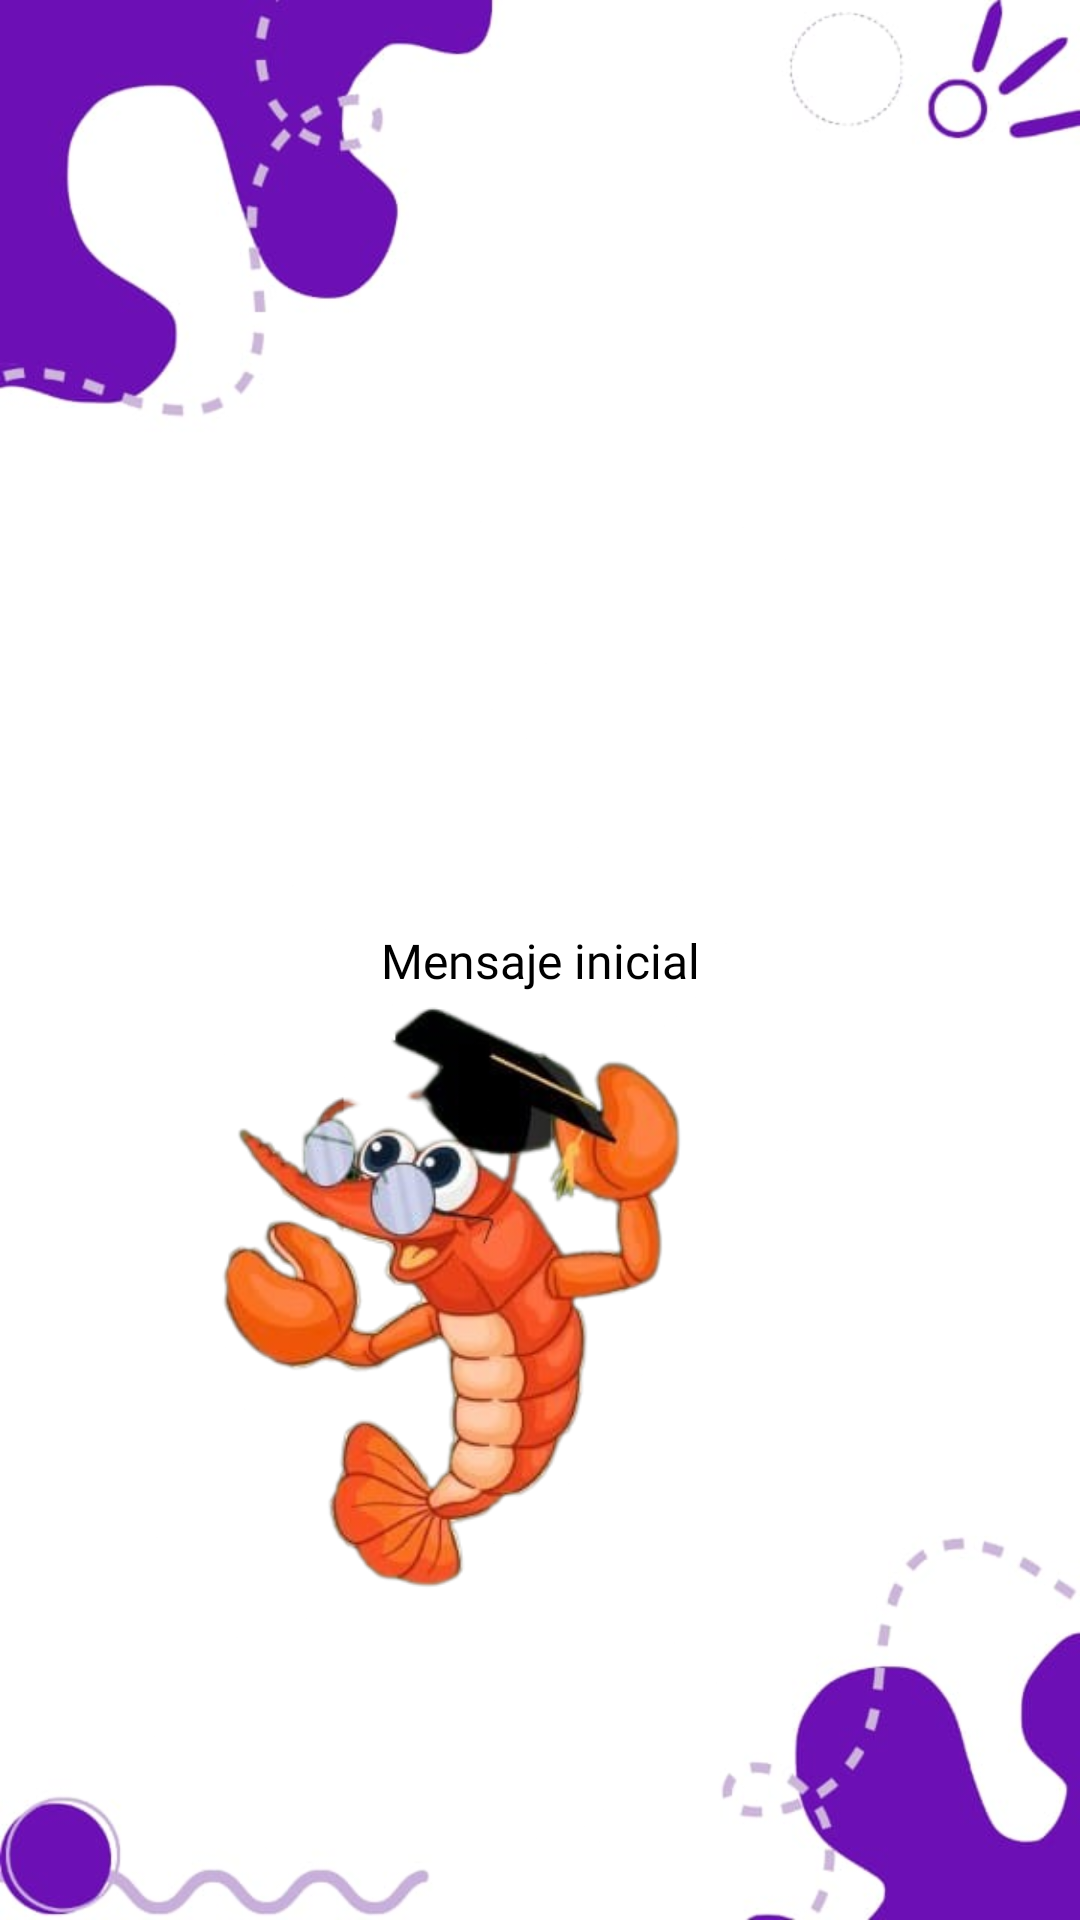

Reconstruct the res/layout file that produces this screen, plus the resources it refers to.
<!-- AndroidManifest.xml: application theme Theme.Proyecto -->
<!-- res/layout/activity_carga.xml -->
<?xml version="1.0" encoding="utf-8"?>
<androidx.constraintlayout.widget.ConstraintLayout xmlns:android="http://schemas.android.com/apk/res/android"
    xmlns:app="http://schemas.android.com/apk/res-auto"
    xmlns:tools="http://schemas.android.com/tools"
    android:id="@+id/main"
    android:background="@drawable/backall"
    android:layout_width="match_parent"
    android:layout_height="match_parent"
    tools:context=".carga">

    
    <ProgressBar
        android:id="@+id/Progreso"
        style="?android:attr/progressBarStyleLarge"
        android:layout_width="172dp"
        android:layout_height="151dp"
        android:indeterminate="false"
        android:indeterminateTint="#00FF00"
        android:progressTint="#00FF00"
        app:layout_constraintBottom_toBottomOf="parent"
        app:layout_constraintEnd_toEndOf="parent"
        app:layout_constraintHorizontal_bias="0.497"
        app:layout_constraintStart_toStartOf="parent"
        app:layout_constraintTop_toTopOf="parent"
        app:layout_constraintVertical_bias="0.191" />

    
    <TextView
        android:id="@+id/mensajitos"
        android:layout_width="337dp"
        android:layout_height="127dp"
        android:text="Mensaje inicial"
        android:gravity="center"
        android:textSize="16sp"
        android:padding="10dp"
        android:fontFamily="@font/aguafina_script"
        android:textColor="#000000"
        app:layout_constraintBottom_toBottomOf="parent"
        app:layout_constraintEnd_toEndOf="parent"
        app:layout_constraintStart_toStartOf="parent"
        app:layout_constraintTop_toTopOf="parent" />

    
    <ImageView
        android:id="@+id/imageView2"
        android:layout_width="628dp"
        android:layout_height="476dp"
        app:layout_constraintBottom_toBottomOf="parent"
        app:layout_constraintEnd_toEndOf="parent"
        app:layout_constraintHorizontal_bias="0.585"
        app:layout_constraintStart_toStartOf="parent"
        app:layout_constraintTop_toTopOf="parent"
        app:layout_constraintVertical_bias="1.0"
        app:srcCompat="@drawable/placeholder" />

</androidx.constraintlayout.widget.ConstraintLayout>
<!-- resources referenced by this layout -->
<resources>
  <!-- drawable backall: jpg bitmap (drawable, 22999 bytes) -->
  <!-- drawable placeholder: png bitmap (drawable, 108148 bytes) -->
  <style name="Theme.Proyecto" parent="Base.Theme.Proyecto" />
  <style name="Base.Theme.Proyecto" parent="Theme.AppCompat.Light.NoActionBar">
      </style>
</resources>
